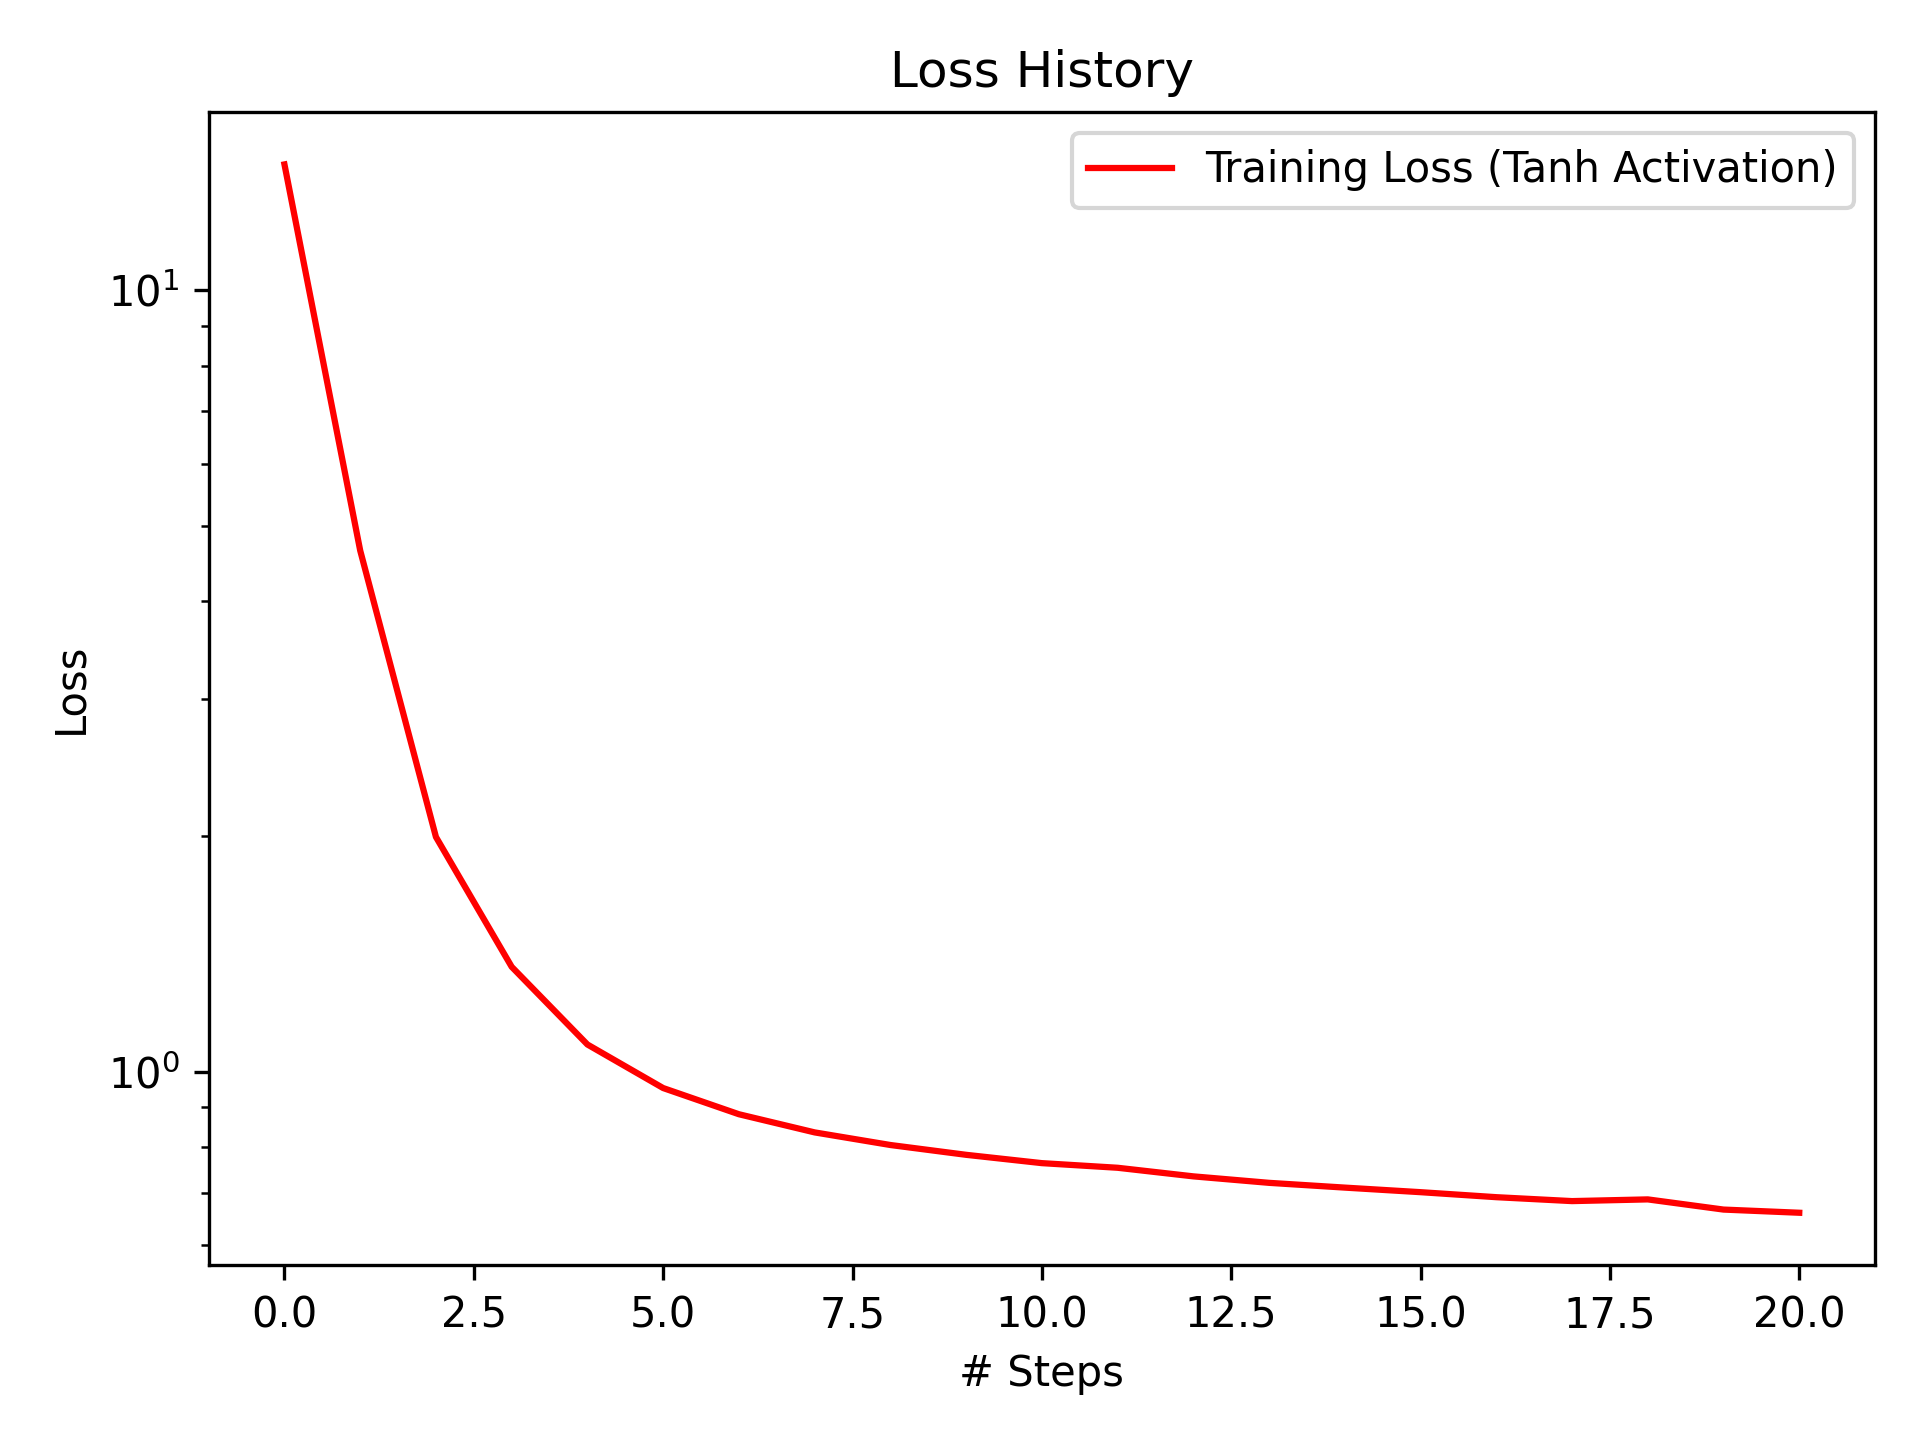

The file beside this chart, header and first rows:
Step, Loss
1, 14.5
2, 4.646
3, 1.997
4, 1.362
5, 1.083
6, 0.9526
7, 0.8818
8, 0.8359
9, 0.8054
10, 0.7824
11, 0.7635
12, 0.7531
13, 0.7343
14, 0.7204
15, 0.7103
16, 0.7008
17, 0.6906
18, 0.6826
19, 0.6861
20, 0.6658
21, 0.6596
